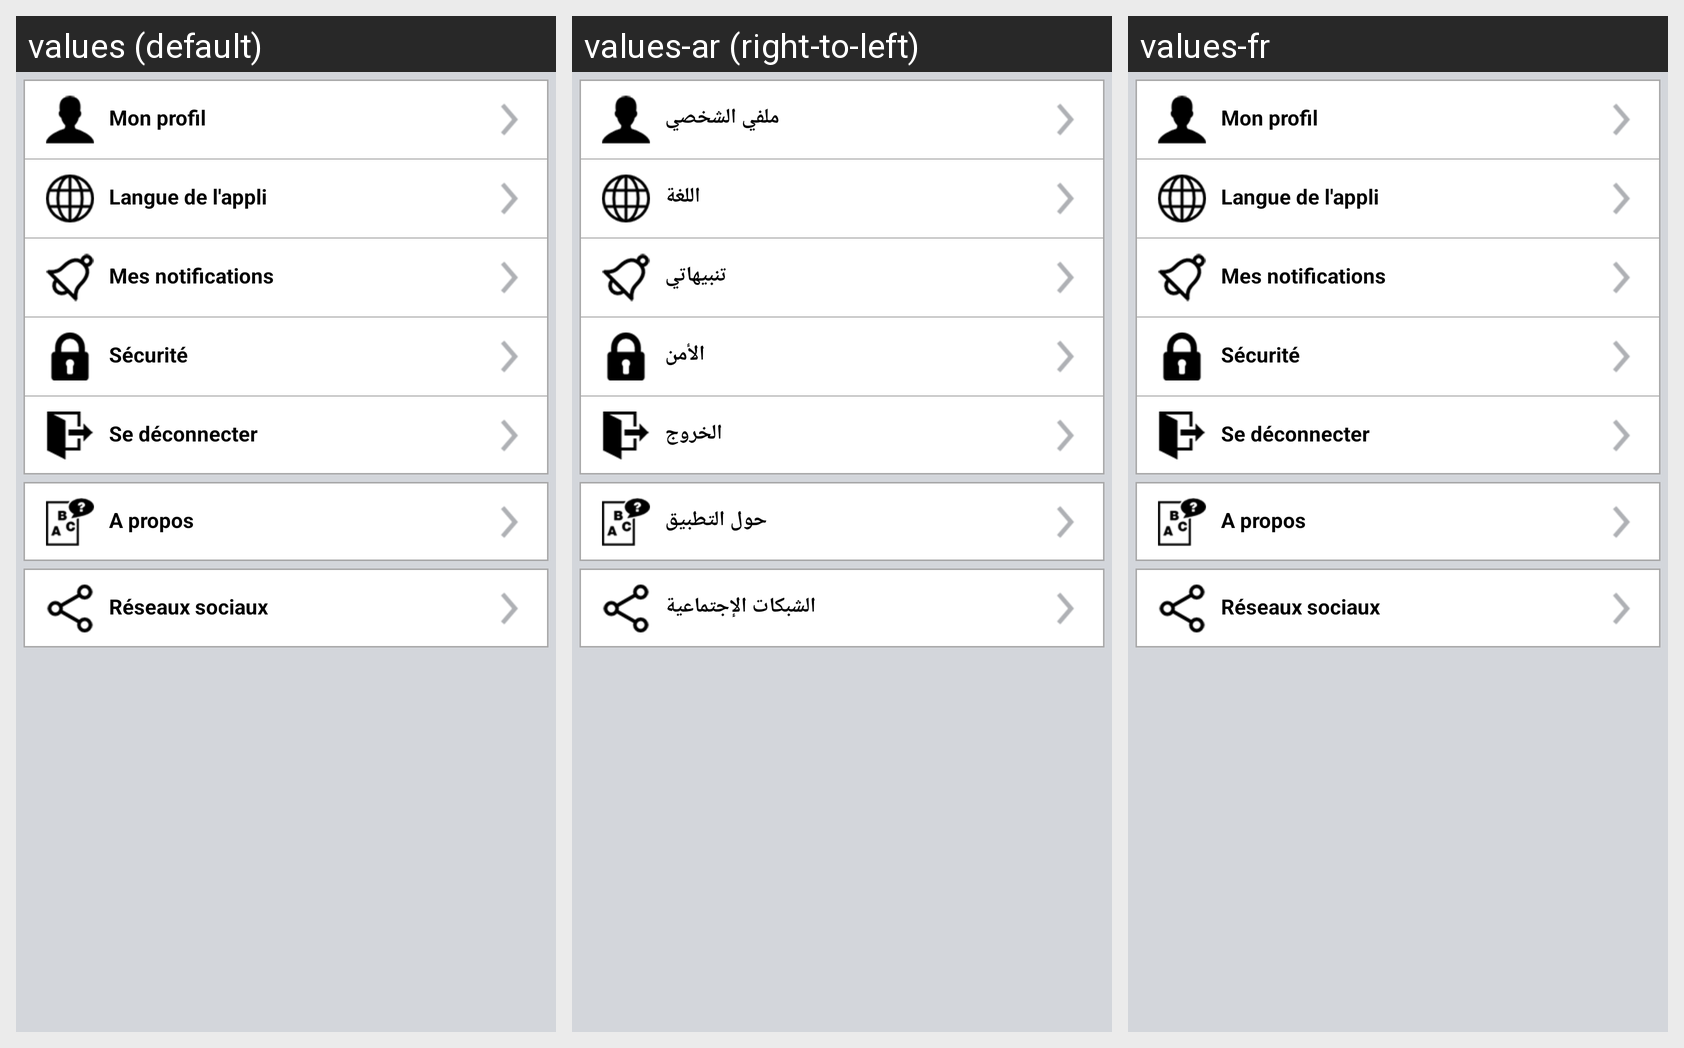

This grid shows one Android layout under several languages. Give, for every string resource on the screen, its name, the default text and each shown locale's text.
Android screen res/layout/parametrage_fragment.xml rendered under 3 locales, left to right: values (default), values-ar (right-to-left), values-fr. Device: Nexus 5 (rendered at 1080×1920; each locale shown at half size, 540×960, under a caption strip naming it); theme LiveoActionBarTheme.
Strings drawn on this screen, with the default value and each locale's value (text and hints the layout hard-codes, and strings that could not be matched under every locale, appear in the picture but are not listed):

txtParametrage_tv_profil
  values: Mon profil
  values-ar: ملفي الشخصي
  values-fr: Mon profil  [not translated; the default value is used]

txtParametrage_tv_langue
  values: Langue de l'appli
  values-ar: اللغة
  values-fr: Langue de l'appli  [not translated; the default value is used]

txtParametrage_tv_notifications
  values: Mes notifications
  values-ar: تنبيهاتي
  values-fr: Mes notifications  [not translated; the default value is used]

txtParametrage_tv_securite
  values: Sécurité
  values-ar: الأمن
  values-fr: Sécurité  [not translated; the default value is used]

txtParametrage_tv_deconnexion
  values: Se déconnecter
  values-ar: الخروج
  values-fr: Se déconnecter  [not translated; the default value is used]

txtParametrage_tv_apropos
  values: A propos
  values-ar: حول التطبيق
  values-fr: A propos  [not translated; the default value is used]

txtParametrage_tv_reseauxsociaux
  values: Réseaux sociaux
  values-ar: الشبكات الإجتماعية
  values-fr: Réseaux sociaux  [not translated; the default value is used]
